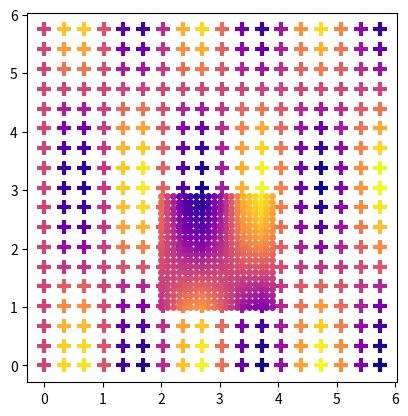

Reproduce this figure in Python.
import numpy as np
import matplotlib.pyplot as plt
from scipy import interpolate

@np.vectorize
def sink(x, y):
  return pow(x, 2) + pow(y, 2)

@np.vectorize
def wavy(x, y):
  return (np.sin(3*x) * np.cos(y) + 1)/2

# interp
def control(xv, yv, zs, xv_sample, yv_sample, size):
  interpfunc = interpolate.interp2d(xv, yv, zs)
  for i in range(size):
    for j in range(size):
      zsampl = interpfunc(xv_sample[i,j], yv_sample[i,j])
      col = plasma(zsampl)
      plt.plot(xv_sample[i,j], yv_sample[i,j], ".", c=col, zorder=0)
 
  # -- RAND --
  #Nsampl = 1000
  #samples = np.random.rand(Nsampl,2) * 10.0
  #for i in range(len(samples)):
  #  zsampl = interpfunc(samples[i][0], samples[i][1])
  #  col = plasma(zsampl)
  #  plt.plot(samples[i][0], samples[i][1], ".", c=col, zorder=0)

# control(xv, yv, zs)

def bilinear(x, y, xv, yv, zs):

  def get_x1y1x2y2(x, y, spacing):
    #xmod = np.floor(x/spacing) * spacing
    #ymod = np.floor(y/spacing) * spacing
    
    #xmod = (abs(x) % spacing) * np.sign(x)
    #ymod = (abs(y) % spacing) * np.sign(y)

    xmod = x % spacing
    ymod = y % spacing

    x1 = x - xmod
    x2 = x1 + spacing
    y1 = y - ymod
    y2 = y1 + spacing
    return x1, x2, y1, y2

  Nx = len(xv)
  Ny = len(yv)
  spacing = xv[1,0] - xv[0,0]
  startx = xv[0,0]
  starty = yv[0,0]
  endx = xv[-1,0]
  datasize = endx - startx
  #print("STARTX, STARTY:\t", startx, starty)
  #print("SPACING:", spacing)
  x1, x2, y1, y2 = get_x1y1x2y2(x, y, spacing)
  #print("x1,x2,y1,y2:\t", x1, x2, y1, y2)
  ij_start = np.array([int((x - startx) // spacing), int((y - starty) // spacing)])
  #print("ij_start:\t", ij_start)
  fs = []  # values at nearest locations
  f = 0
  for ij_d in np.array([[0,0], [0,1], [1,0], [1,1]]):
    ij = ij_start + ij_d
    print("IJ:\t", ij)
    fs.append(zs[min(ij[0], Nx-1), min(ij[1], Ny-1)])

  fs = np.array(fs)

  X = np.array([[    1,     1,     1,     1],
                [   x1,    x1,    x2,    x2],
                [   y1,    y2,    y1,    y2],
                [x1*y1, x1*y2, x2*y1, x2*y2]])

  Xinv = np.linalg.inv(X)
  weighting = np.dot(Xinv, np.array([1, x, y, x * y]))
  # print("Weighting:", weighting)

  return np.dot(weighting, fs)

def bilinear_rand(N, size, focus=np.zeros(2)):
  samples = (np.random.rand(N, 2) * size) - size*0.5 + focus
  for i in range(len(samples)):
    zsampl = bilinear(samples[i][0], samples[i][1], xv, yv, zs)
    col = plasma(zsampl)
    plt.plot(samples[i][0], samples[i][1], ".", c=col, markersize=8)

def bilinear_samp(xv, yv, zs, xv_sample, yv_sample, sample_sizex, sample_sizey):
  for i in range(sample_sizex):
    for j in range(sample_sizey):
      b = bilinear(xv_sample[i,j], yv_sample[i,j], xv, yv, zs)
      col = plasma(b)
      plt.plot(xv_sample[i,j], yv_sample[i,j], ".", c=col, markersize=8)

FUNC = wavy
RESOLUTION = 0.338
x = np.arange(0, 6, RESOLUTION)
y = np.arange(0, 6, RESOLUTION)
N = len(x)
vals = []
zs = np.zeros((len(x), len(y)))

plasma = plt.get_cmap("plasma")
grscl = plt.get_cmap("viridis")

xv, yv = np.meshgrid(x, y, indexing="ij")

for i in range(N):
  for j in range(N):
    z = FUNC(xv[i,j], yv[i,j])
    col = plasma(z)
    plt.plot(xv[i,j], yv[i,j], "+", c=col, zorder=1, markersize=10, mew=3)
    #plt.plot(xv[i,j], yv[i,j], ".", c=col, zorder=1, markersize=4)
    zs[i,j] = z

xtmp = np.arange(2, 4, 0.1)
ytmp = np.arange(1, 3, 0.1)
xv_sample, yv_sample = np.meshgrid(xtmp, ytmp, indexing="ij")
#control(xv, yv, zs, xv_sample, yv_sample, len(xtmp))
bilinear_samp(xv, yv, zs, xv_sample, yv_sample, len(xtmp), len(ytmp))
#bilinear_rand(int(1e4), np.array([3, 2]))

plt.gca().set_aspect("equal")
plt.show()

